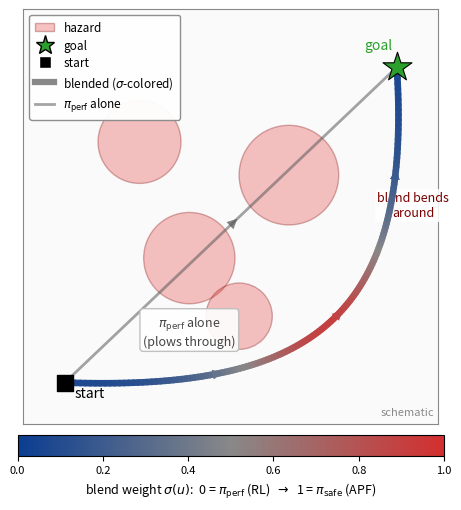

The matplotlib source for this figure:
"""Schematic SG panel for Figure 1.

Not a real rollout — illustrative. Two paths from start to goal:
  - pi_perf alone: straight line plowing through hazards (faded)
  - blended: curved path skirting around, sigma-colored (navy at safe segments,
    crimson at high-urgency bends)

Mechanism reads in one second.
"""
from pathlib import Path
import numpy as np
import matplotlib.pyplot as plt
from matplotlib.patches import Circle, FancyArrowPatch
from matplotlib.collections import LineCollection
from matplotlib.colors import LinearSegmentedColormap
from matplotlib.lines import Line2D
import matplotlib as mpl

OUT_PDF = Path("latex_paper/figures/fig1_sg_clean.pdf")
OUT_PNG = Path("latex_paper/figures/fig1_sg_clean.png")


def bezier(p0, p1, p2, p3, n=120):
    t = np.linspace(0, 1, n)[:, None]
    return ((1 - t) ** 3 * p0 + 3 * (1 - t) ** 2 * t * p1
            + 3 * (1 - t) * t ** 2 * p2 + t ** 3 * p3)


def main():
    start = np.array([0.5, 0.5])
    goal = np.array([4.5, 4.3])

    # Hazards: tight cluster on the diagonal between start and goal
    hazards = [
        (np.array([2.0, 2.0]), 0.55),
        (np.array([3.2, 3.0]), 0.60),
        (np.array([1.4, 3.4]), 0.50),
        (np.array([2.6, 1.3]), 0.40),
    ]

    # pi_perf path: nearly straight, plows through middle hazards
    perf_path = np.linspace(start, goal, 60)

    # Blended path: cubic bezier swinging far right then up to goal,
    # clear of all hazards
    p0 = start
    p1 = np.array([3.4, 0.4])   # initial swing right (low along bottom)
    p2 = np.array([4.7, 1.2])   # bend up-right, clear of (2.6,1.3)
    p3 = goal
    blend_path = bezier(p0, p1, p2, p3, n=140)

    # sigma along blended path: rises toward middle (when hazards are most
    # threatening), falls near goal. Cosine bump.
    s = np.linspace(0, 1, len(blend_path))
    sigma = 0.85 * np.exp(-((s - 0.5) ** 2) / (2 * 0.18 ** 2)) + 0.05

    fig = plt.figure(figsize=(5.5, 5.8))
    gs = fig.add_gridspec(2, 1, height_ratios=[20, 1], hspace=0.05)
    ax = fig.add_subplot(gs[0])
    ax_cb = fig.add_subplot(gs[1])

    ax.set_aspect("equal")
    ax.set_xlim(0, 5); ax.set_ylim(0, 5)
    ax.set_xticks([]); ax.set_yticks([])
    ax.set_facecolor("#fafafa")
    for spine in ax.spines.values():
        spine.set_color("#888")

    # Hazards
    for c, r in hazards:
        ax.add_patch(Circle(c, r, facecolor="#e53935",
                             edgecolor="#7a0000", linewidth=1.0,
                             alpha=0.30, zorder=1))

    # pi_perf path: gray faded line + arrow at midpoint
    ax.plot(perf_path[:, 0], perf_path[:, 1], "-", color="#5a5a5a",
            lw=2.0, alpha=0.55, zorder=3)
    mid = len(perf_path) // 2
    ax.add_patch(FancyArrowPatch(
        perf_path[mid] - 0.001 * (perf_path[mid + 1] - perf_path[mid]),
        perf_path[mid + 1],
        arrowstyle="-|>", mutation_scale=18, color="#5a5a5a",
        alpha=0.75, lw=0, zorder=3))

    # Blended path: sigma-colored line collection
    cmap = LinearSegmentedColormap.from_list(
        "blendmap",
        [(0.0, "#0b3d91"),
         (0.5, "#888888"),
         (1.0, "#d32f2f")])
    pts = blend_path.reshape(-1, 1, 2)
    segs = np.concatenate([pts[:-1], pts[1:]], axis=1)
    lc = LineCollection(segs, cmap=cmap, norm=plt.Normalize(0, 1),
                        linewidth=4.8, alpha=0.95, zorder=5,
                        capstyle="round", joinstyle="round")
    lc.set_array(sigma[:-1])
    ax.add_collection(lc)

    # Direction arrows along blended path
    for frac in [0.25, 0.55, 0.85]:
        i = int(frac * (len(blend_path) - 2))
        col = cmap(sigma[i])
        ax.add_patch(FancyArrowPatch(
            blend_path[i], blend_path[i + 2],
            arrowstyle="-|>", mutation_scale=18, color=col,
            lw=0, zorder=6))

    # Start: black square
    ax.scatter(*start, marker="s", s=130, c="black", zorder=8)
    # Goal: green star
    ax.scatter(*goal, marker="*", s=480, c="#2ca02c",
               edgecolor="black", linewidth=0.8, zorder=7)

    # Annotations
    ax.text(start[0] + 0.12, start[1] - 0.18, "start",
            fontsize=10, color="black")
    ax.text(goal[0] - 0.05, goal[1] + 0.22, "goal",
            fontsize=10, color="#2ca02c", ha="right")
    ax.text(2.0, 0.95, r"$\pi_\mathrm{perf}$ alone" + "\n(plows through)",
            fontsize=9, color="#444", ha="center",
            bbox=dict(boxstyle="round,pad=0.25", fc="white",
                      ec="#bbb", alpha=0.9))
    ax.text(4.7, 2.5, "blend bends\naround", fontsize=9,
            color="#7a0000", ha="center", style="italic",
            bbox=dict(boxstyle="round,pad=0.2", fc="white",
                      ec="none", alpha=0.85))

    # Schematic tag (bottom-right corner, out of legend)
    ax.text(4.95, 0.08, "schematic", fontsize=8, color="#888",
            style="italic", ha="right", va="bottom")

    # Legend
    handles = [
        Circle((0, 0), 0.1, facecolor="#e53935", edgecolor="#7a0000",
               linewidth=1.0, alpha=0.30, label="hazard"),
        Line2D([0], [0], marker="*", color="w", markerfacecolor="#2ca02c",
               markeredgecolor="black", markersize=14, label="goal"),
        Line2D([0], [0], marker="s", color="w", markerfacecolor="black",
               markersize=8, label="start"),
        Line2D([0], [0], color="#888888", lw=4.5,
               label=r"blended ($\sigma$-colored)"),
        Line2D([0], [0], color="#5a5a5a", lw=2.0, alpha=0.55,
               label=r"$\pi_\mathrm{perf}$ alone"),
    ]
    leg = ax.legend(handles=handles, loc="upper left", fontsize=8.5,
                    framealpha=0.95, handlelength=1.6, borderpad=0.5,
                    labelspacing=0.4)
    leg.get_frame().set_edgecolor("#888")

    # Colorbar
    cb = mpl.colorbar.ColorbarBase(
        ax_cb, cmap=cmap, norm=plt.Normalize(0, 1),
        orientation="horizontal")
    cb.set_label(
        r"blend weight $\sigma(u)$:  0 = $\pi_\mathrm{perf}$ (RL)  $\to$  1 = $\pi_\mathrm{safe}$ (APF)",
        fontsize=9)
    cb.ax.tick_params(labelsize=8)

    OUT_PDF.parent.mkdir(parents=True, exist_ok=True)
    fig.savefig(OUT_PDF, dpi=160, bbox_inches="tight")
    fig.savefig(OUT_PNG, dpi=160, bbox_inches="tight")
    print(f"wrote {OUT_PDF}, {OUT_PNG}")


if __name__ == "__main__":
    main()
